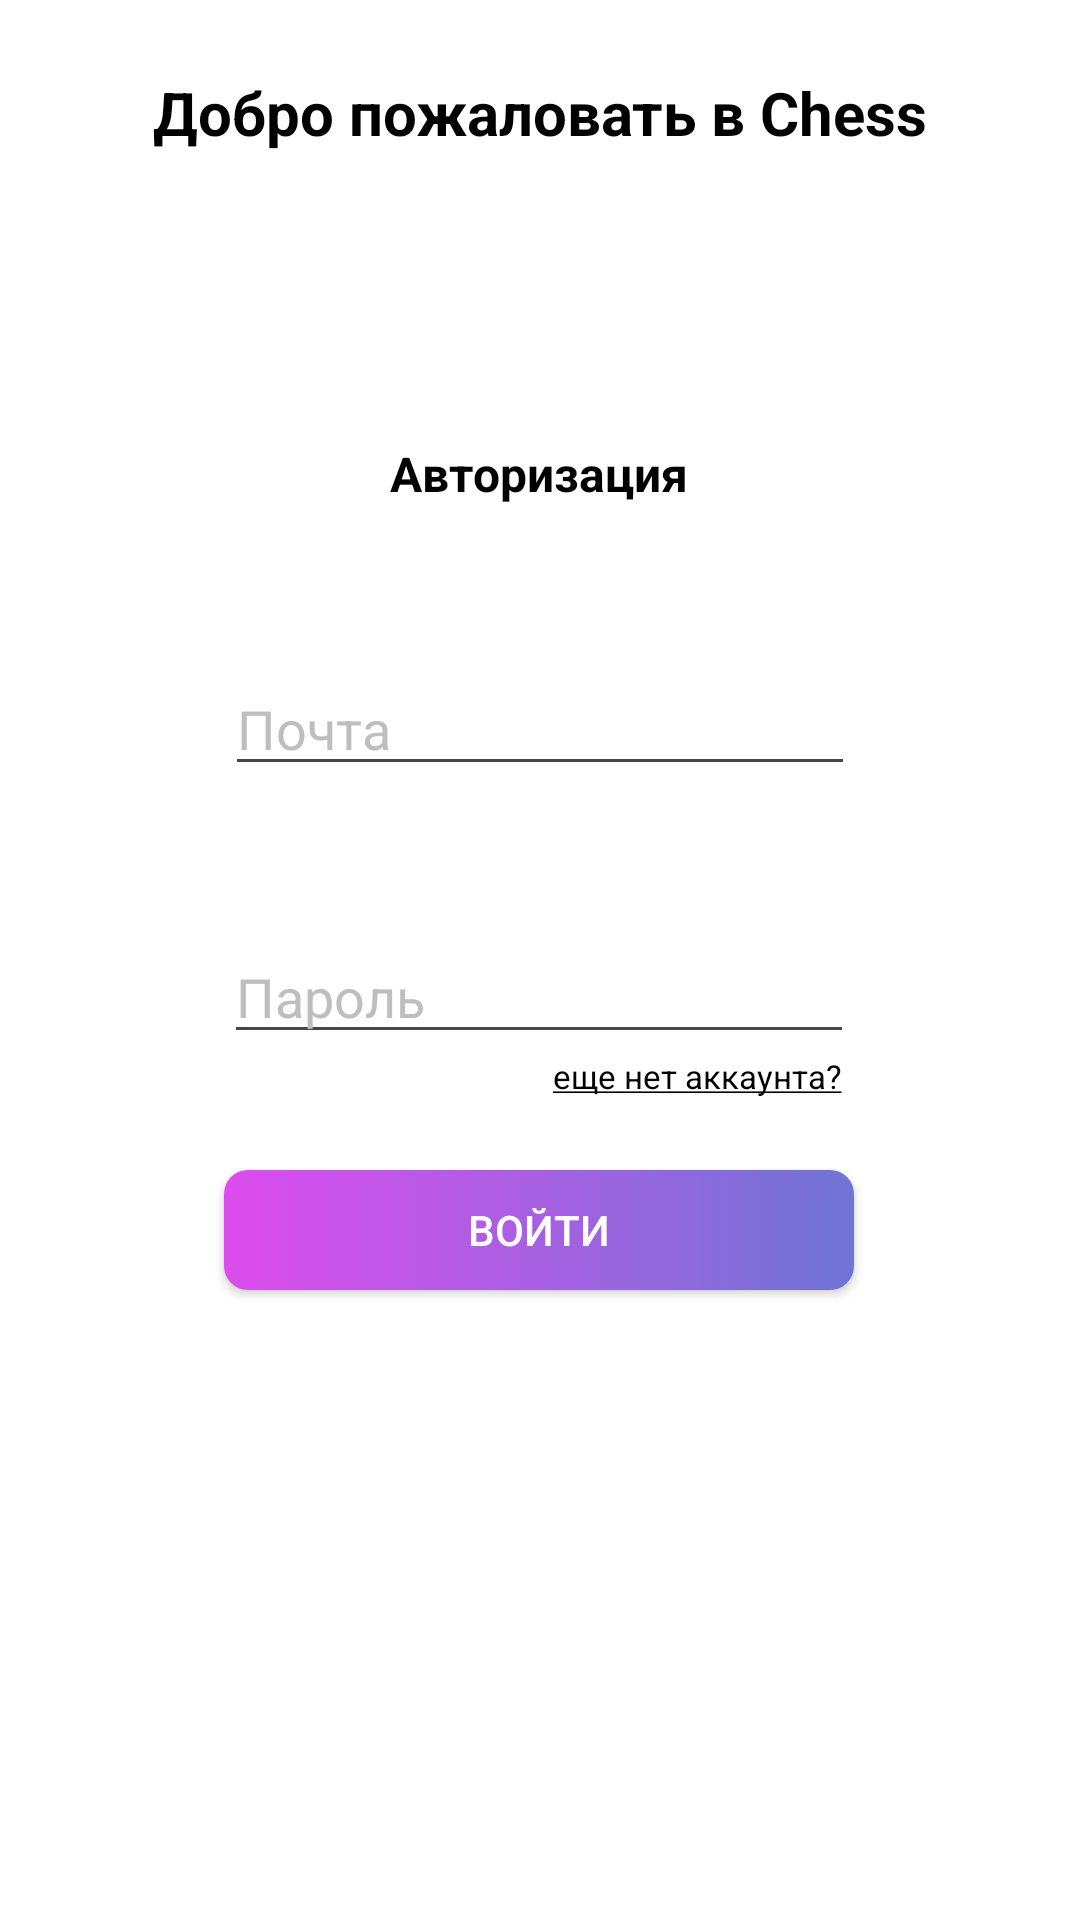

Produce the Android XML layout that renders to this screen, including the resource entries it uses.
<!-- AndroidManifest.xml: application theme Theme.Chess -->
<!-- res/layout/activity_autorization.xml -->
<?xml version="1.0" encoding="utf-8"?>
<androidx.constraintlayout.widget.ConstraintLayout xmlns:android="http://schemas.android.com/apk/res/android"
    xmlns:app="http://schemas.android.com/apk/res-auto"
    xmlns:tools="http://schemas.android.com/tools"
    android:id="@+id/main"
    android:layout_width="match_parent"
    android:layout_height="match_parent"
    android:background="@color/white"
    tools:context=".Activities.AutorizationActivity">

    <View
        android:id="@+id/container"
        android:layout_width="match_parent"
        android:layout_height="match_parent"
        android:layout_margin="24dp"
        app:layout_constraintBottom_toBottomOf="parent"
        app:layout_constraintEnd_toEndOf="parent"
        app:layout_constraintStart_toStartOf="parent"
        app:layout_constraintTop_toTopOf="parent">

    </View>

    <EditText
        android:id="@+id/et_passwd"
        android:layout_width="wrap_content"
        android:layout_height="wrap_content"
        android:layout_marginTop="48dp"
        android:ems="10"
        android:textColor="@color/black"
        android:textColorHint="@color/black_gray"
        android:hint="@string/password"
        android:inputType="textPassword"
        app:layout_constraintEnd_toEndOf="@+id/container"
        app:layout_constraintHorizontal_bias="0.496"
        app:layout_constraintStart_toStartOf="@+id/container"
        app:layout_constraintTop_toBottomOf="@+id/et_email" />

    <EditText
        android:id="@+id/et_email"
        android:layout_width="wrap_content"
        android:layout_height="wrap_content"
        android:layout_marginTop="52dp"
        android:ems="10"
        android:textColor="@color/black"
        android:textColorHint="@color/black_gray"
        android:hint="@string/email"
        android:inputType="textEmailAddress"
        app:layout_constraintEnd_toEndOf="@+id/container"

        app:layout_constraintStart_toStartOf="@+id/container"
        app:layout_constraintTop_toBottomOf="@+id/textView3" />

    <TextView
        android:id="@+id/textView1"
        android:layout_width="wrap_content"
        android:layout_height="wrap_content"
        android:text="@string/welcome"
        android:textStyle="bold"
        android:textSize="20sp"
        android:textColor="@color/black"
        app:layout_constraintEnd_toEndOf="@+id/container"
        app:layout_constraintStart_toStartOf="@+id/container"
        app:layout_constraintTop_toTopOf="@+id/container" />

    <Button
        android:id="@+id/b_autorize"
        android:layout_width="0dp"
        android:layout_height="40dp"
        android:layout_marginTop="24dp"
        android:background="@drawable/gradient_color"
        android:text="@string/autorize"
        app:backgroundTint="@null"
        android:textColor="@color/white"
        app:layout_constraintEnd_toEndOf="@+id/et_passwd"
        app:layout_constraintStart_toStartOf="@+id/et_passwd"
        app:layout_constraintTop_toBottomOf="@+id/tv_havent_acc" />

    <TextView
        android:id="@+id/textView3"
        android:layout_width="wrap_content"
        android:layout_height="wrap_content"
        android:layout_marginTop="96dp"
        android:text="@string/autorization_title"
        android:textSize="16sp"
        android:textStyle="bold"
        android:textColor="@color/black"
        app:layout_constraintEnd_toEndOf="@+id/container"
        app:layout_constraintHorizontal_bias="0.498"
        app:layout_constraintStart_toStartOf="@+id/container"
        app:layout_constraintTop_toBottomOf="@+id/textView1" />

    <TextView
        android:id="@+id/tv_havent_acc"
        android:layout_width="wrap_content"
        android:layout_height="wrap_content"
        android:layout_marginEnd="4dp"
        android:textSize="11sp"
        android:textColor="@color/black"
        android:text="@string/havent_account"
        app:layout_constraintEnd_toEndOf="@+id/et_passwd"
        app:layout_constraintTop_toBottomOf="@+id/et_passwd" />

</androidx.constraintlayout.widget.ConstraintLayout>
<!-- resources referenced by this layout -->
<resources>
  <color name="black">#FF000000</color>
  <color name="black_gray">#BEBEBE</color>
  <color name="white">#FFFFFFFF</color>
  <!-- drawable gradient_color (drawable) -->
  <?xml version="1.0" encoding="utf-8"?>
  <selector xmlns:android="http://schemas.android.com/apk/res/android">
      <item android:state_focused="false" android:state_pressed="true">
          <shape
              xmlns:android="http://schemas.android.com/apk/res/android">
              <gradient android:startColor="@color/small_night_pink_for_reg"
                  android:endColor="@color/small_night_blue_for_reg" />
              <corners android:radius="8dp"/>
          </shape>
      </item>
  
      <item>
          <shape
              xmlns:android="http://schemas.android.com/apk/res/android">
              <gradient
                  android:startColor="@color/pink_for_reg"
                  android:endColor="@color/blue" />
              <corners android:radius="8dp"/>
          </shape>
      </item>
  </selector>
  <string name="autorization_title">Авторизация</string>
  <string name="autorize">Войти</string>
  <string name="email">Почта</string>
  <string name="havent_account"><u>еще нет аккаунта?</u></string>
  <string name="password">Пароль</string>
  <string name="welcome">Добро пожаловать в Chess</string>
  <style name="Theme.Chess" parent="Base.Theme.Chess" />
  <color name="small_night_pink_for_reg">#D9DD4CEE</color>
  <color name="small_night_blue_for_reg">#D97074D5</color>
  <color name="pink_for_reg">#DD4CEE</color>
  <color name="blue">#7074D5</color>
  <style name="Base.Theme.Chess" parent="Theme.Material3.DayNight.NoActionBar">
          
          
  
      </style>
</resources>
